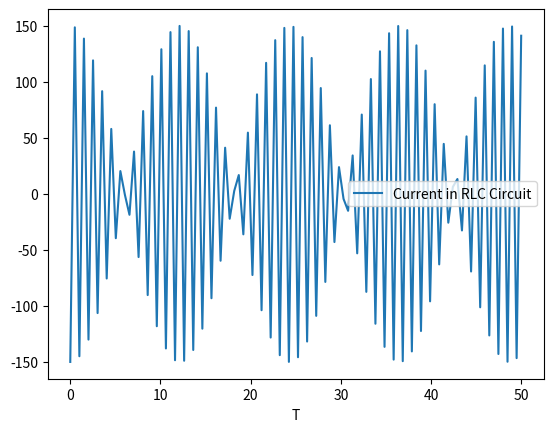

This figure's Python source:
from cmath import sin
import matplotlib.pyplot as plt
import numpy as np

def current(t):

    c = 4*10**-6
    l = 0.1
    r = 30

    qnot = 48*10**-6
    omega = np.sqrt((1/(l*c))-(r/(2*l))**2)

    i = (qnot*np.e**(-r*t/(2*l))*np.sin(omega*t)) - (r*np.cos(omega*t))/(2*l)

    return i

timeInputs = np.linspace(0, 50, 100)
capacitor = current(timeInputs)


plt.plot(timeInputs, capacitor, '-', label='Current in RLC Circuit')
plt.legend(loc='best')
plt.xlabel('T')


plt.show()